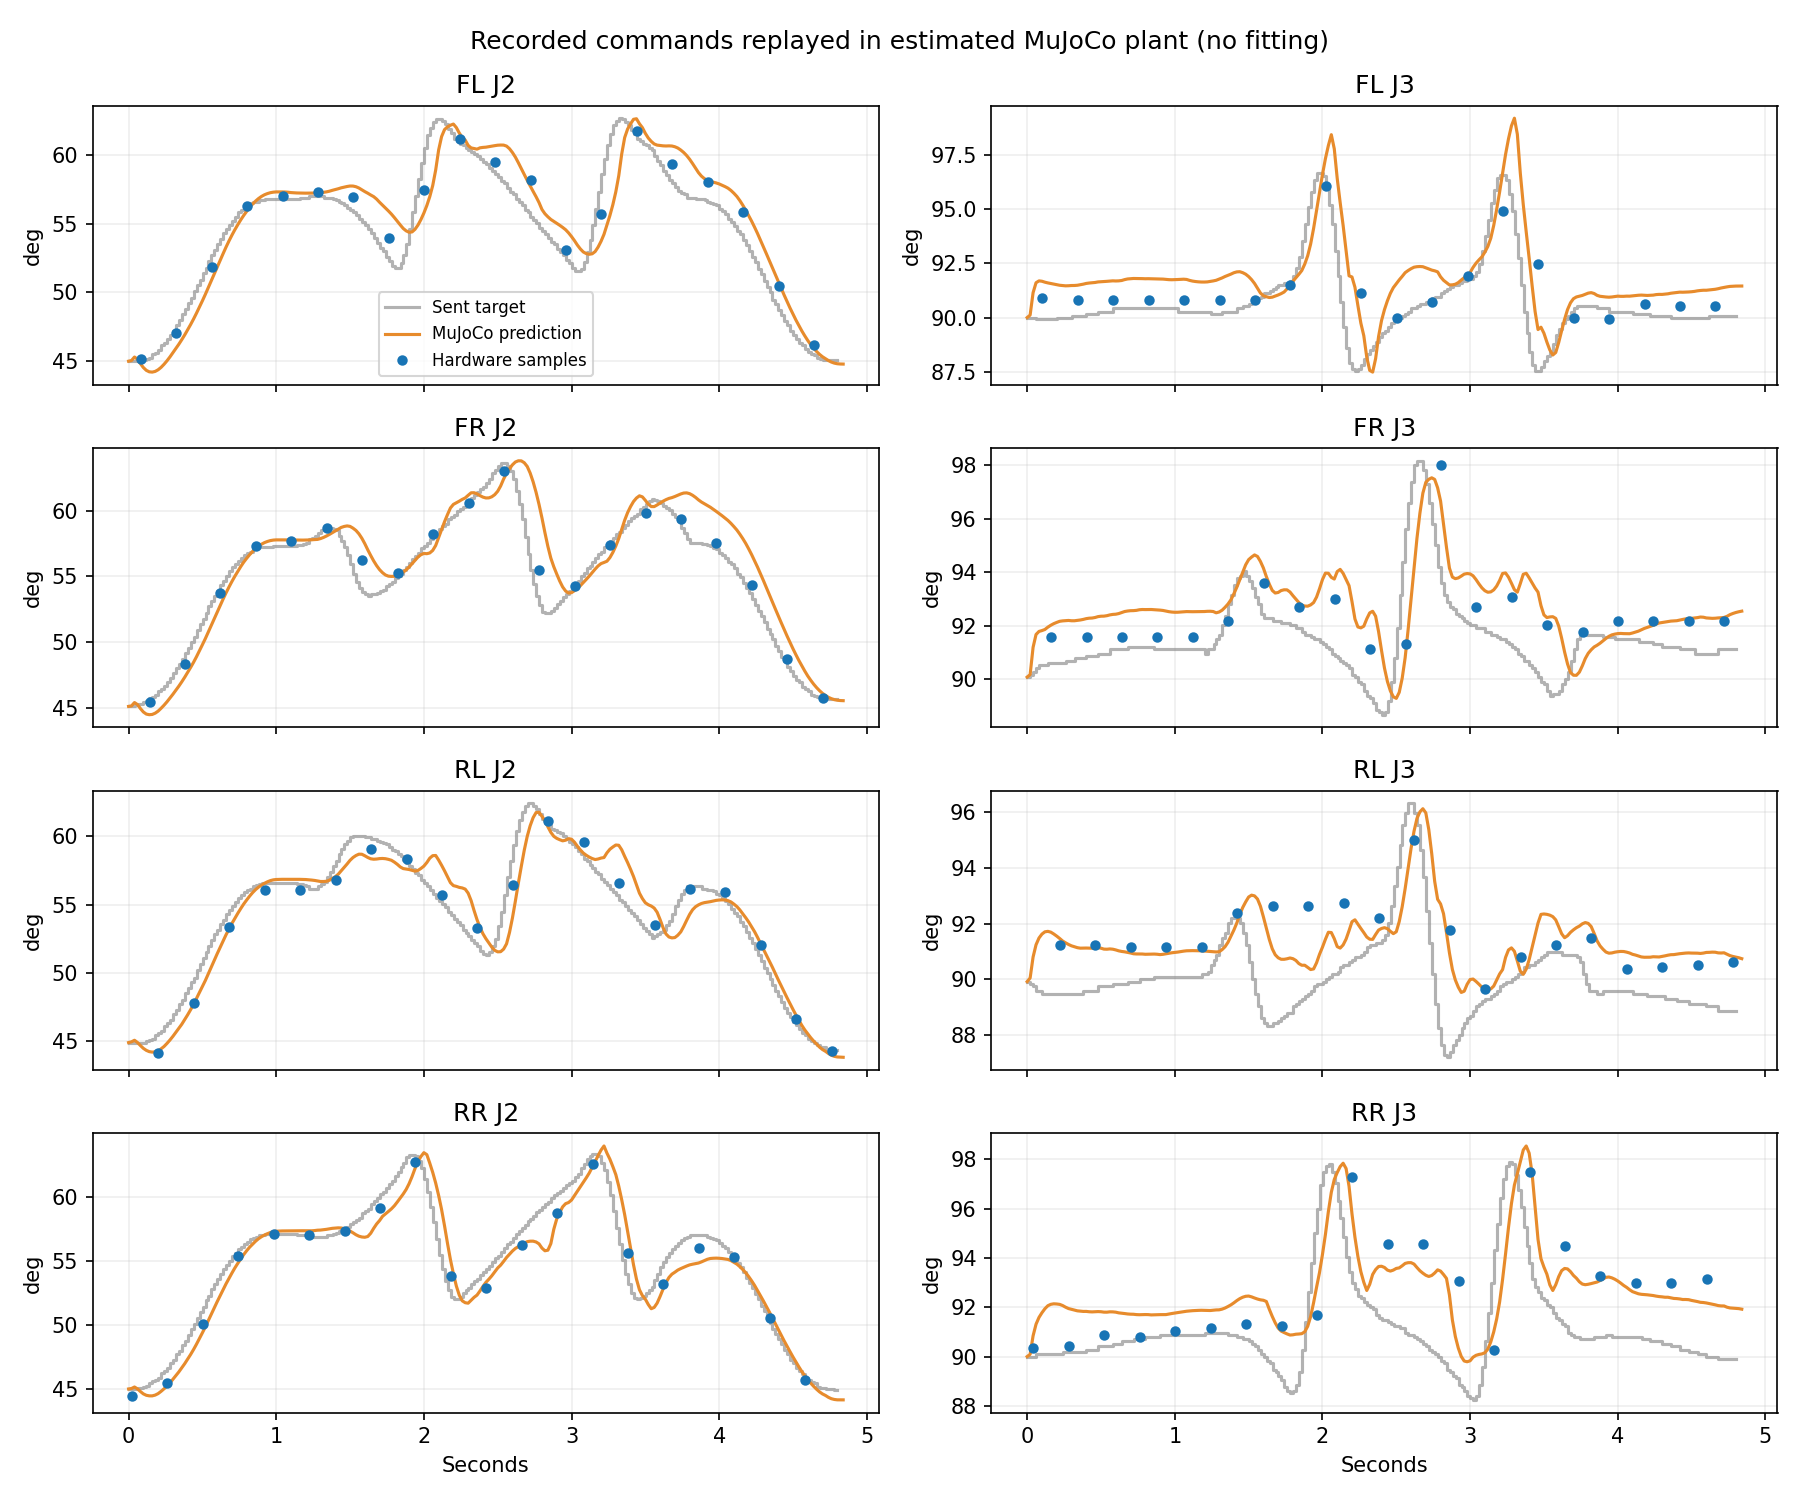

The data file committed next to this chart (first rows):
begin, end, command, joint, status, raw, speed_raw, load_raw, current_raw, voltage_mv, temperature_c, hardware_error, servo_id, joint_name, time_ms, target_deg, actual_deg, error_deg, sim_actual_deg, sim_minus_hardware_deg
61, 63, 3, 0, 0, 1930, 0, 0, 0, 11200, 31, 0, 1, FL-J1, 62.0, 0.0, -0.08789, -0.08789, 0.07088, 0.1588
301, 303, 15, 0, 0, 1930, 0, 24, 0, 11200, 31, 0, 1, FL-J1, 302.0, 0.08789, -0.08789, -0.1758, 0.3182, 0.4061
541, 543, 27, 0, 0, 1929, -50, 44, 0, 11200, 31, 0, 1, FL-J1, 542.0, 0.5273, 0.0, -0.5273, 0.5558, 0.5558
781, 783, 39, 0, 0, 1927, 0, 56, 1, 11200, 31, 0, 1, FL-J1, 782.0, 0.7031, 0.1758, -0.5273, 0.9428, 0.767
1022, 1024, 51, 0, 0, 1926, 0, 56, 1, 11200, 31, 0, 1, FL-J1, 1023, 0.791, 0.2637, -0.5273, 1.21, 0.9461
1262, 1264, 63, 0, 0, 1925, 0, 96, 3, 11200, 31, 0, 1, FL-J1, 1263, 1.23, 0.3516, -0.8789, 1.372, 1.02
1502, 1504, 75, 0, 0, 1926, 50, -60, 0, 11100, 38, 0, 1, FL-J1, 1503, -0.791, 0.2637, 1.055, 2.396, 2.132
1742, 1744, 87, 0, 0, 1966, 300, -240, 14, 11100, 31, 0, 1, FL-J1, 1743, -7.119, -3.252, 3.867, 1.015, 4.267
1982, 1984, 99, 0, 0, 2015, -100, 160, 3, 11200, 31, 0, 1, FL-J1, 1983, -1.406, -7.559, -6.152, -5.885, 1.673
2222, 2224, 111, 0, 0, 1873, -600, 392, 38, 11100, 31, 0, 1, FL-J1, 2223, 10.37, 4.922, -5.449, 8.355, 3.433
2462, 2464, 123, 0, 0, 1854, 350, -40, 0, 11200, 31, 0, 1, FL-J1, 2463, 4.658, 6.592, 1.934, 7.764, 1.173
2702, 2704, 135, 0, 0, 1915, 250, -136, 2, 11000, 31, 0, 1, FL-J1, 2703, -1.23, 1.23, 2.461, 4.956, 3.726
2942, 2944, 147, 0, 0, 1979, 350, -156, 3, 11100, 31, 0, 1, FL-J1, 2943, -7.119, -4.395, 2.725, 1.822, 6.216
3182, 3184, 159, 0, 0, 2024, 0, 128, 2, 11200, 31, 0, 1, FL-J1, 3183, -4.395, -8.35, -3.955, -6.154, 2.196
3422, 3424, 171, 0, 0, 1893, -600, 416, 41, 11000, 31, 0, 1, FL-J1, 3423, 10.81, 3.164, -7.646, 8.759, 5.595
3662, 3664, 183, 0, 0, 1841, 100, -112, 0, 11200, 31, 0, 1, FL-J1, 3663, 3.34, 7.734, 4.395, 8.306, 0.572
3901, 3903, 195, 0, 0, 1907, 100, -112, 4, 11200, 31, 0, 1, FL-J1, 3902, 0.7031, 1.934, 1.23, 6.417, 4.483
4141, 4143, 207, 0, 0, 1907, 0, -128, 7, 11200, 31, 0, 1, FL-J1, 4142, 0.6152, 1.934, 1.318, 4.815, 2.882
4381, 4383, 219, 0, 0, 1911, 0, -124, 6, 11200, 31, 0, 1, FL-J1, 4382, 0.2637, 1.582, 1.318, 3.191, 1.609
4621, 4623, 231, 0, 0, 1916, 0, -112, 5, 11100, 31, 0, 1, FL-J1, 4622, 0.0, 1.143, 1.143, 2.084, 0.9413
81, 83, 4, 1, 0, 1563, 0, -16, 1, 11300, 31, 0, 2, FL-J2, 82.0, 45.09, 45.18, 0.08789, 44.8, -0.378
321, 323, 16, 1, 0, 1542, -150, 24, 1, 11300, 31, 0, 2, FL-J2, 322.0, 47.64, 47.02, -0.6152, 45.95, -1.072
561, 563, 28, 1, 0, 1487, -250, 40, 2, 11300, 31, 0, 2, FL-J2, 562.0, 52.73, 51.86, -0.8789, 50.9, -0.9534
801, 803, 40, 1, 0, 1437, -150, -8, 0, 11300, 31, 0, 2, FL-J2, 802.0, 56.34, 56.25, -0.08789, 55.92, -0.3262
1042, 1044, 52, 1, 0, 1428, 0, -24, 1, 11300, 31, 0, 2, FL-J2, 1043, 56.78, 57.04, 0.2637, 57.31, 0.2654
1282, 1284, 64, 1, 0, 1425, -50, -24, 0, 11300, 31, 0, 2, FL-J2, 1283, 57.04, 57.3, 0.2637, 57.23, -0.07297
1522, 1524, 76, 1, 0, 1429, 100, -88, 11, 11200, 31, 0, 2, FL-J2, 1523, 55.81, 56.95, 1.143, 57.73, 0.772
1762, 1764, 88, 1, 0, 1463, 100, -128, 20, 11200, 31, 0, 2, FL-J2, 1763, 52.29, 53.96, 1.67, 55.89, 1.923
2002, 2004, 100, 1, 0, 1423, -700, 140, 12, 11300, 31, 0, 2, FL-J2, 2003, 60.47, 57.48, -2.988, 55.85, -1.63
2242, 2244, 112, 1, 0, 1381, 200, -16, 1, 11100, 31, 0, 2, FL-J2, 2243, 60.82, 61.17, 0.3516, 61.54, 0.3647
2482, 2484, 124, 1, 0, 1400, 50, -64, 5, 11300, 37, 0, 2, FL-J2, 2483, 58.62, 59.5, 0.8789, 60.67, 1.172
2722, 2724, 136, 1, 0, 1415, 0, -212, 62, 11000, 31, 0, 2, FL-J2, 2723, 55.46, 58.18, 2.725, 57.68, -0.5023
2962, 2964, 148, 1, 0, 1473, 150, -32, 2, 11200, 31, 0, 2, FL-J2, 2963, 52.38, 53.09, 0.7031, 54.52, 1.438
3202, 3204, 160, 1, 0, 1443, -500, 112, 5, 11300, 31, 0, 2, FL-J2, 3203, 58.62, 55.72, -2.9, 53.79, -1.931
3442, 3444, 172, 1, 0, 1375, 200, -16, 0, 11100, 31, 0, 2, FL-J2, 3443, 61.17, 61.7, 0.5273, 62.57, 0.8725
3682, 3684, 184, 1, 0, 1402, 150, -104, 11, 11300, 31, 0, 2, FL-J2, 3683, 57.92, 59.33, 1.406, 60.64, 1.309
3921, 3923, 196, 1, 0, 1417, 0, -120, 23, 11200, 31, 0, 2, FL-J2, 3922, 56.6, 58.01, 1.406, 58.14, 0.135
4161, 4163, 208, 1, 0, 1442, 150, -144, 21, 11300, 31, 0, 2, FL-J2, 4162, 53.79, 55.81, 2.021, 56.31, 0.4948
4401, 4403, 220, 1, 0, 1503, 300, -120, 12, 11300, 31, 0, 2, FL-J2, 4402, 48.69, 50.45, 1.758, 50.75, 0.2995
4641, 4643, 232, 1, 0, 1552, 100, -56, 4, 11300, 31, 0, 2, FL-J2, 4642, 45.44, 46.14, 0.7031, 45.92, -0.2213
101, 103, 5, 2, 0, 2999, 0, 96, 5, 11400, 34, 0, 3, FL-J3, 102.0, 89.91, 90.88, 0.9668, 91.67, 0.7903
341, 343, 17, 2, 0, 2998, 0, 68, 3, 11400, 34, 0, 3, FL-J3, 342.0, 90.09, 90.79, 0.7031, 91.49, 0.6995
581, 583, 29, 2, 0, 2998, 0, 56, 1, 11400, 34, 0, 3, FL-J3, 582.0, 90.44, 90.79, 0.3516, 91.69, 0.9003
821, 823, 41, 2, 0, 2998, 0, 40, 1, 11400, 34, 0, 3, FL-J3, 822.0, 90.44, 90.79, 0.3516, 91.79, 0.9996
1062, 1064, 53, 2, 0, 2998, 0, 56, 1, 11400, 34, 0, 3, FL-J3, 1063, 90.26, 90.79, 0.5273, 91.77, 0.9749
1302, 1304, 65, 2, 0, 2998, 0, 64, 2, 11400, 34, 0, 3, FL-J3, 1303, 90.18, 90.79, 0.6152, 91.78, 0.9872
1542, 1544, 77, 2, 0, 2998, 0, -20, 0, 11300, 34, 0, 3, FL-J3, 1543, 90.79, 90.79, 0.0, 91.54, 0.7465
1782, 1784, 89, 2, 0, 3006, 0, 0, 0, 11300, 34, 0, 3, FL-J3, 1783, 91.67, 91.49, -0.1758, 91.52, 0.02483
2022, 2024, 101, 2, 0, 3058, 300, -44, 0, 11300, 34, 0, 3, FL-J3, 2023, 95.98, 96.06, 0.08789, 97.41, 1.35
2262, 2264, 113, 2, 0, 3002, -400, 284, 23, 11300, 34, 0, 3, FL-J3, 2263, 87.8, 91.14, 3.34, 89.66, -1.486
2502, 2504, 125, 2, 0, 2989, 150, 24, 0, 11400, 34, 0, 3, FL-J3, 2503, 89.91, 90.0, 0.08789, 91.59, 1.587
2742, 2744, 137, 2, 0, 2997, 0, 0, 0, 11200, 34, 0, 3, FL-J3, 2743, 90.88, 90.7, -0.1758, 92.18, 1.479
2982, 2984, 149, 2, 0, 3011, 100, 40, 1, 11300, 34, 0, 3, FL-J3, 2983, 91.76, 91.93, 0.1758, 91.94, 0.01129
3222, 3224, 161, 2, 0, 3045, 350, -112, 1, 11400, 34, 0, 3, FL-J3, 3223, 96.59, 94.92, -1.67, 96.79, 1.867
3462, 3464, 173, 2, 0, 3017, -550, 320, 23, 11300, 34, 0, 3, FL-J3, 3463, 87.54, 92.46, 4.922, 89.46, -2.998
3702, 3704, 185, 2, 0, 2989, 250, -20, 0, 11300, 34, 0, 3, FL-J3, 3703, 90.44, 90.0, -0.4395, 90.88, 0.881
3941, 3943, 197, 2, 0, 2988, -50, -64, 2, 11300, 34, 0, 3, FL-J3, 3942, 90.26, 89.91, -0.3516, 90.94, 1.027
4181, 4183, 209, 2, 0, 2996, 0, 48, 1, 11300, 34, 0, 3, FL-J3, 4182, 90.18, 90.62, 0.4395, 91.03, 0.4118
4421, 4423, 221, 2, 0, 2995, 0, 56, 1, 11300, 34, 0, 3, FL-J3, 4422, 90.0, 90.53, 0.5273, 91.17, 0.6436
4661, 4663, 233, 2, 0, 2995, 0, 44, 1, 11300, 34, 0, 3, FL-J3, 4662, 90.09, 90.53, 0.4395, 91.31, 0.7783
... 181 more rows
